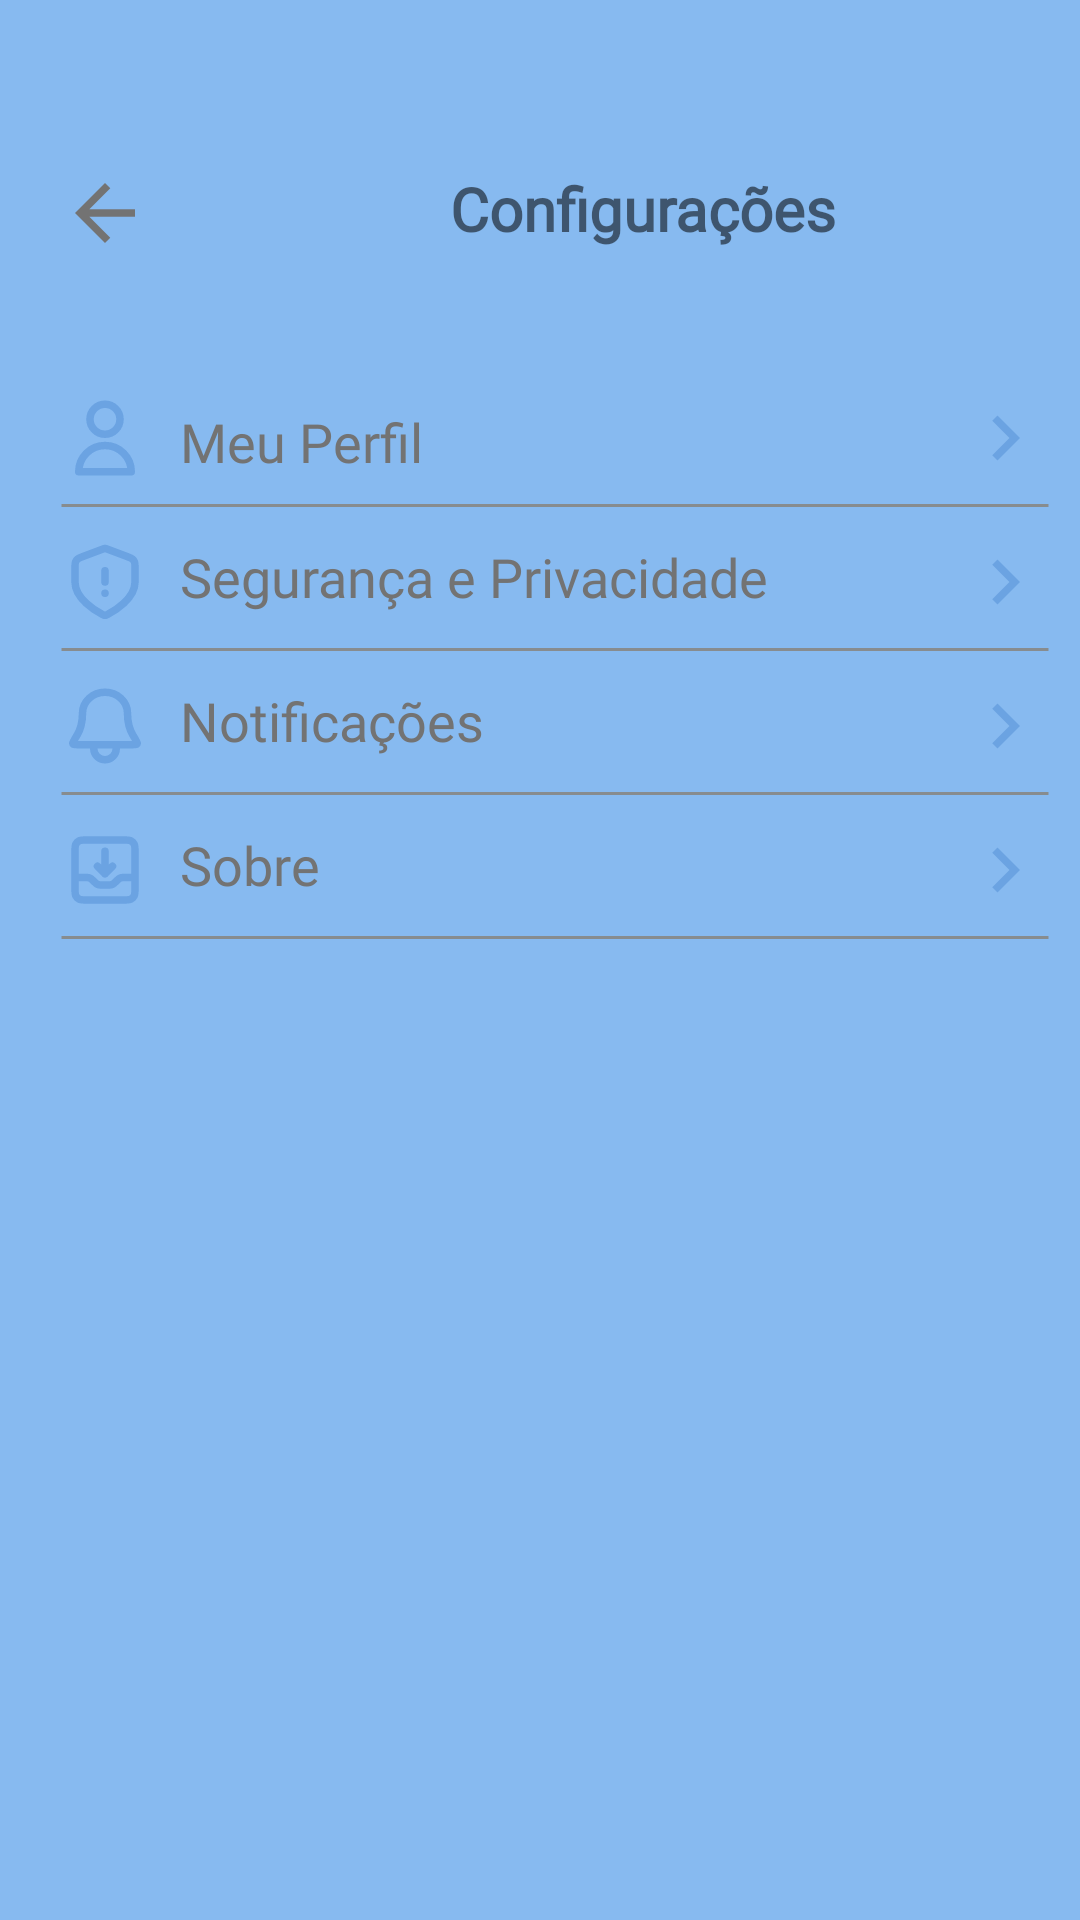

Here is an Android app screen rendered from its layout file. Give the layout XML and the strings, colors and styles it references.
<!-- AndroidManifest.xml: application theme Theme.TaskSave -->
<!-- res/layout/linear_layout_test.xml -->
<?xml version="1.0" encoding="utf-8"?>
<androidx.constraintlayout.widget.ConstraintLayout xmlns:android="http://schemas.android.com/apk/res/android"
    xmlns:app="http://schemas.android.com/apk/res-auto"
    xmlns:tools="http://schemas.android.com/tools"
    android:layout_width="match_parent"
    android:layout_height="match_parent"
    style="@style/BackgroundTheme"
    tools:context=".test.activities.ActivityConfg">

    <LinearLayout
        android:id="@+id/linearLayout"
        android:layout_width="match_parent"
        android:layout_height="wrap_content"
        android:layout_marginTop="56dp"
        android:orientation="horizontal"
        app:layout_constraintStart_toStartOf="parent"
        app:layout_constraintTop_toTopOf="parent">


        <ImageView
            android:id="@+id/imageView4"
            style="@style/Back_Button_Item2"
            android:layout_width="30dp"
            android:layout_height="30dp"
            android:layout_marginStart="20dp"
            app:layout_constraintEnd_toEndOf="parent"
            app:layout_constraintHorizontal_bias="0.018"
            app:layout_constraintStart_toStartOf="parent"
            app:layout_constraintTop_toTopOf="parent" />

        <TextView
            android:id="@+id/textView6"
            android:layout_width="wrap_content"
            android:layout_height="match_parent"
            android:layout_marginStart="100dp"
            android:fontFamily="@font/ptsans_bold"
            android:text="@string/text_view_config_act"
            android:textSize="20sp"
            android:textStyle="bold"
            app:layout_constraintEnd_toEndOf="parent"
            app:layout_constraintStart_toStartOf="parent"
            app:layout_constraintTop_toTopOf="parent" />


    </LinearLayout>


    <LinearLayout
        android:id="@+id/linearLayout3"
        android:layout_width="match_parent"
        android:layout_height="48dp"
        android:orientation="vertical"
        android:clickable="true"
        android:focusable="true"
        app:layout_constraintTop_toBottomOf="@+id/linearLayout"
        android:layout_marginTop="40dp"
        >

    <LinearLayout
        android:id="@+id/linearLayout2"
        android:layout_width="match_parent"
        android:layout_height="wrap_content"
        android:foreground="?android:attr/selectableItemBackground"
        android:orientation="horizontal"

        >
        <ImageView
            android:layout_width="30dp"
            android:layout_height="30dp"
            android:layout_marginStart="20dp"
            android:layout_marginTop="5dp"
            style="@style/ImageViewConfigUser"
            tools:layout_editor_absoluteX="14dp"
            tools:layout_editor_absoluteY="112dp" />

        <TextView
            android:id="@+id/textView9"
            style="@style/TextViewMain"
            android:layout_width="0dp"
            android:layout_height="wrap_content"
            android:layout_marginStart="10dp"
            android:layout_marginTop="9dp"
            android:layout_weight="1"
            android:fontFamily="@font/ptsans_bold"
            android:gravity="start"
            android:text="@string/text_view_linear_perfil"
            android:textSize="18sp"
            tools:layout_editor_absoluteX="0dp"
            tools:layout_editor_absoluteY="0dp" />

        <ImageView
            android:id="@+id/imageView5"
            android:layout_width="30dp"
            android:layout_height="30dp"
            android:layout_marginEnd="10dp"
            android:layout_marginTop="5dp"
            style="@style/ImageViewConfigNext"
            />
    </LinearLayout>

        <ImageView
            android:id="@+id/imageViewPalito"
            android:layout_width="match_parent"
            android:layout_height="wrap_content"
            android:src="@drawable/linha_horizontal"
            android:layout_marginStart="20dp"
            android:layout_marginEnd="10dp"
            android:layout_marginTop="5dp"
            />
    </LinearLayout>

    <LinearLayout
        android:id="@+id/linearLayout4"
        android:layout_width="match_parent"
        android:layout_height="48dp"
        android:orientation="vertical"
        android:clickable="true"
        android:focusable="true"
        app:layout_constraintTop_toBottomOf="@+id/linearLayout3"


        >

        <LinearLayout
            android:id="@+id/linearLayoutSeg"
            android:layout_width="match_parent"
            android:layout_height="wrap_content"
            android:foreground="?android:attr/selectableItemBackground"
            android:orientation="horizontal"

            >
            <ImageView
                android:layout_width="30dp"
                android:layout_height="30dp"
                android:layout_marginStart="20dp"
                android:layout_marginTop="5dp"
                style="@style/ImageViewConfigLock"
                tools:layout_editor_absoluteX="14dp"
                tools:layout_editor_absoluteY="112dp" />

            <TextView
                android:id="@+id/textViewSeg"
                style="@style/TextViewMain"
                android:layout_width="0dp"
                android:layout_height="wrap_content"
                android:layout_marginStart="10dp"
                android:layout_marginTop="6dp"
                android:layout_weight="1"
                android:fontFamily="@font/ptsans_bold"
                android:gravity="start"
                android:text="@string/text_view_linear_segura"
                android:textSize="18sp"
                tools:layout_editor_absoluteX="0dp"
                tools:layout_editor_absoluteY="0dp" />

            <ImageView
                android:id="@+id/imageViewSeta2"
                android:layout_width="30dp"
                android:layout_height="30dp"
                android:layout_marginEnd="10dp"
                android:layout_marginTop="5dp"
                style="@style/ImageViewConfigNext"
                />
        </LinearLayout>

        <ImageView
            android:id="@+id/imageViewPalito2"
            android:layout_width="match_parent"
            android:layout_height="wrap_content"
            android:src="@drawable/linha_horizontal"
            android:layout_marginStart="20dp"
            android:layout_marginEnd="10dp"
            android:layout_marginTop="5dp"
            />
    </LinearLayout>

    <LinearLayout
        android:id="@+id/linearLayout5"
        android:layout_width="match_parent"
        android:layout_height="48dp"
        android:orientation="vertical"
        android:clickable="true"
        android:focusable="true"
        app:layout_constraintTop_toBottomOf="@+id/linearLayout4"


        >

        <LinearLayout
            android:id="@+id/linearLayoutNot"
            android:layout_width="match_parent"
            android:layout_height="wrap_content"
            android:foreground="?android:attr/selectableItemBackground"
            android:orientation="horizontal"

            >
            <ImageView
                android:layout_width="30dp"
                android:layout_height="30dp"
                android:layout_marginStart="20dp"
                android:layout_marginTop="5dp"
                style="@style/ImageViewConfigBell"
                tools:layout_editor_absoluteX="14dp"
                tools:layout_editor_absoluteY="112dp" />

            <TextView
                android:id="@+id/textViewNot"
                style="@style/TextViewMain"
                android:layout_width="0dp"
                android:layout_height="wrap_content"
                android:layout_marginStart="10dp"
                android:layout_marginTop="6dp"
                android:layout_weight="1"
                android:fontFamily="@font/ptsans_bold"
                android:gravity="start"
                android:text="@string/text_view_linear_not"
                android:textSize="18sp"
                tools:layout_editor_absoluteX="0dp"
                tools:layout_editor_absoluteY="0dp" />

            <ImageView
                android:id="@+id/imageViewSeta3"
                android:layout_width="30dp"
                android:layout_height="30dp"
                android:layout_marginEnd="10dp"
                android:layout_marginTop="5dp"
                style="@style/ImageViewConfigNext"
                />
        </LinearLayout>

        <ImageView
            android:id="@+id/imageViewPalito3"
            android:layout_width="match_parent"
            android:layout_height="wrap_content"
            android:src="@drawable/linha_horizontal"
            android:layout_marginStart="20dp"
            android:layout_marginEnd="10dp"
            android:layout_marginTop="5dp"
            />
    </LinearLayout>

    <LinearLayout
        android:id="@+id/linearLayout6"
        android:layout_width="match_parent"
        android:layout_height="48dp"
        android:orientation="vertical"
        android:clickable="true"
        android:focusable="true"
        app:layout_constraintTop_toBottomOf="@+id/linearLayout5"


        >

        <LinearLayout
            android:id="@+id/linearLayoutSobre"
            android:layout_width="match_parent"
            android:layout_height="wrap_content"
            android:foreground="?android:attr/selectableItemBackground"
            android:orientation="horizontal"

            >
            <ImageView
                android:layout_width="30dp"
                android:layout_height="30dp"
                android:layout_marginStart="20dp"
                android:layout_marginTop="5dp"
                style="@style/ImageViewIconBook"
                tools:layout_editor_absoluteX="14dp"
                tools:layout_editor_absoluteY="112dp" />

            <TextView
                android:id="@+id/textViewSobre"
                style="@style/TextViewMain"
                android:layout_width="0dp"
                android:layout_height="wrap_content"
                android:layout_marginStart="10dp"
                android:layout_marginTop="6dp"
                android:layout_weight="1"
                android:fontFamily="@font/ptsans_bold"
                android:gravity="start"
                android:text="@string/text_view_liner_sobre"
                android:textSize="18sp"
                tools:layout_editor_absoluteX="0dp"
                tools:layout_editor_absoluteY="0dp" />

            <ImageView
                android:id="@+id/imageViewSeta4"
                android:layout_width="30dp"
                android:layout_height="30dp"
                android:layout_marginEnd="10dp"
                android:layout_marginTop="5dp"
                style="@style/ImageViewConfigNext"
                />
        </LinearLayout>

        <ImageView
            android:id="@+id/imageViewPalito4"
            android:layout_width="match_parent"
            android:layout_height="wrap_content"
            android:src="@drawable/linha_horizontal"
            android:layout_marginStart="20dp"
            android:layout_marginEnd="10dp"
            android:layout_marginTop="5dp"
            />
    </LinearLayout>





</androidx.constraintlayout.widget.ConstraintLayout>
<!-- resources referenced by this layout -->
<resources>
  <!-- drawable linha_horizontal (drawable) -->
  <rotate xmlns:android="http://schemas.android.com/apk/res/android"
      android:fromDegrees="180"
      android:toDegrees="90"
      android:pivotX="50%"
      android:pivotY="50%">
      <shape
          android:shape="line">
          <stroke
              android:width="1dp"
              android:color="@color/grey3" />
          <size
              android:height="5dp" /> 
      </shape>
  </rotate>
  <string name="text_view_config_act">Configurações</string>
  <string name="text_view_linear_not">Notificações</string>
  <string name="text_view_linear_perfil">Meu Perfil</string>
  <string name="text_view_linear_segura">Segurança e Privacidade</string>
  <string name="text_view_liner_sobre">Sobre</string>
  <style name="Back_Button_Item2">
          <item name="android:src">@drawable/icon_back</item>
      </style>
  <style name="BackgroundTheme">
          <item name="android:background">@color/blue17</item>
      </style>
  <style name="ImageViewConfigBell">
          <item name="android:src">@drawable/icon_bell_confg</item>
      </style>
  <style name="ImageViewConfigLock">
          <item name="android:src">@drawable/icon_security</item>
      </style>
  <style name="ImageViewConfigNext">
          <item name="android:src">@drawable/button_next_dark</item>
      </style>
  <style name="ImageViewConfigUser">
          <item name="android:src">@drawable/icon_profile_confg</item>
      </style>
  <style name="ImageViewIconBook">
          <item name="android:src">@drawable/icon_sobre</item>
      </style>
  <style name="TextViewMain">
          <item name="android:textColor">@color/grey5</item>
      </style>
  <style name="Theme.TaskSave" parent="Base.Theme.TaskSave" />
  <color name="grey3">#878C8F</color>
  <!-- drawable icon_back (drawable) -->
  <vector android:autoMirrored="true" android:height="24dp"
      android:tint="@color/grey5" android:viewportHeight="24"
      android:viewportWidth="24" android:width="24dp" xmlns:android="http://schemas.android.com/apk/res/android">
      <path android:fillColor="@android:color/white" android:pathData="M20,11H7.83l5.59,-5.59L12,4l-8,8 8,8 1.41,-1.41L7.83,13H20v-2z"/>
  </vector>
  <color name="blue17">#87baf0</color>
  <!-- drawable button_next_dark (drawable) -->
  <vector android:autoMirrored="true" android:height="24dp"
      android:tint="@color/blue18" android:viewportHeight="24"
      android:viewportWidth="24" android:width="24dp" xmlns:android="http://schemas.android.com/apk/res/android">
      <path android:fillColor="@android:color/white" android:pathData="M10,6L8.59,7.41 13.17,12l-4.58,4.59L10,18l6,-6z"/>
  </vector>
  <!-- drawable icon_profile_confg (drawable) -->
  <vector xmlns:android="http://schemas.android.com/apk/res/android" android:height="24dp" android:viewportHeight="24" android:viewportWidth="24" android:width="24dp">
        
      <path android:fillColor="#00000000" android:pathData="M16,7C16,9.209 14.209,11 12,11C9.791,11 8,9.209 8,7C8,4.791 9.791,3 12,3C14.209,3 16,4.791 16,7Z" android:strokeColor="@color/blue18" android:strokeLineCap="round" android:strokeLineJoin="round" android:strokeWidth="2"/>
        
      <path android:fillColor="#00000000" android:pathData="M12,14C8.134,14 5,17.134 5,21H19C19,17.134 15.866,14 12,14Z" android:strokeColor="@color/blue18" android:strokeLineCap="round" android:strokeLineJoin="round" android:strokeWidth="2"/>
      
  </vector>
  <color name="grey5">#737373</color>
  <style name="Base.Theme.TaskSave" parent="Theme.AppCompat.DayNight.NoActionBar">
          <item name="android:windowTranslucentStatus">true</item>
          <item name="android:statusBarColor">@color/white</item>
      </style>
  <color name="blue18">#6ba3e2</color>
  <color name="white">#FFFFFFFF</color>
</resources>
